Labelled photos from "dataset", an image-classification folder in James7803/CS-4641-Group-130. The possible labels are: glioma, meningioma, no tumor, pituitary tumor.

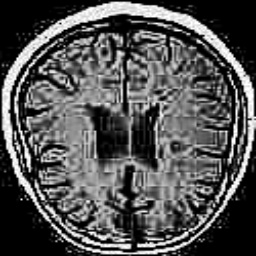
Label: no tumor

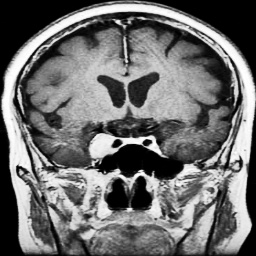
Label: meningioma

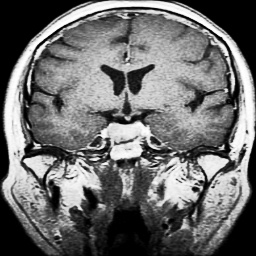
Label: pituitary tumor

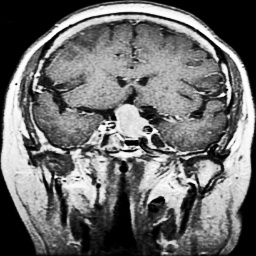
Label: pituitary tumor

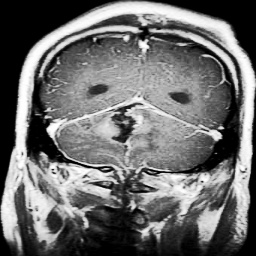
Label: glioma

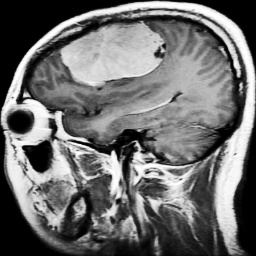
Label: meningioma
